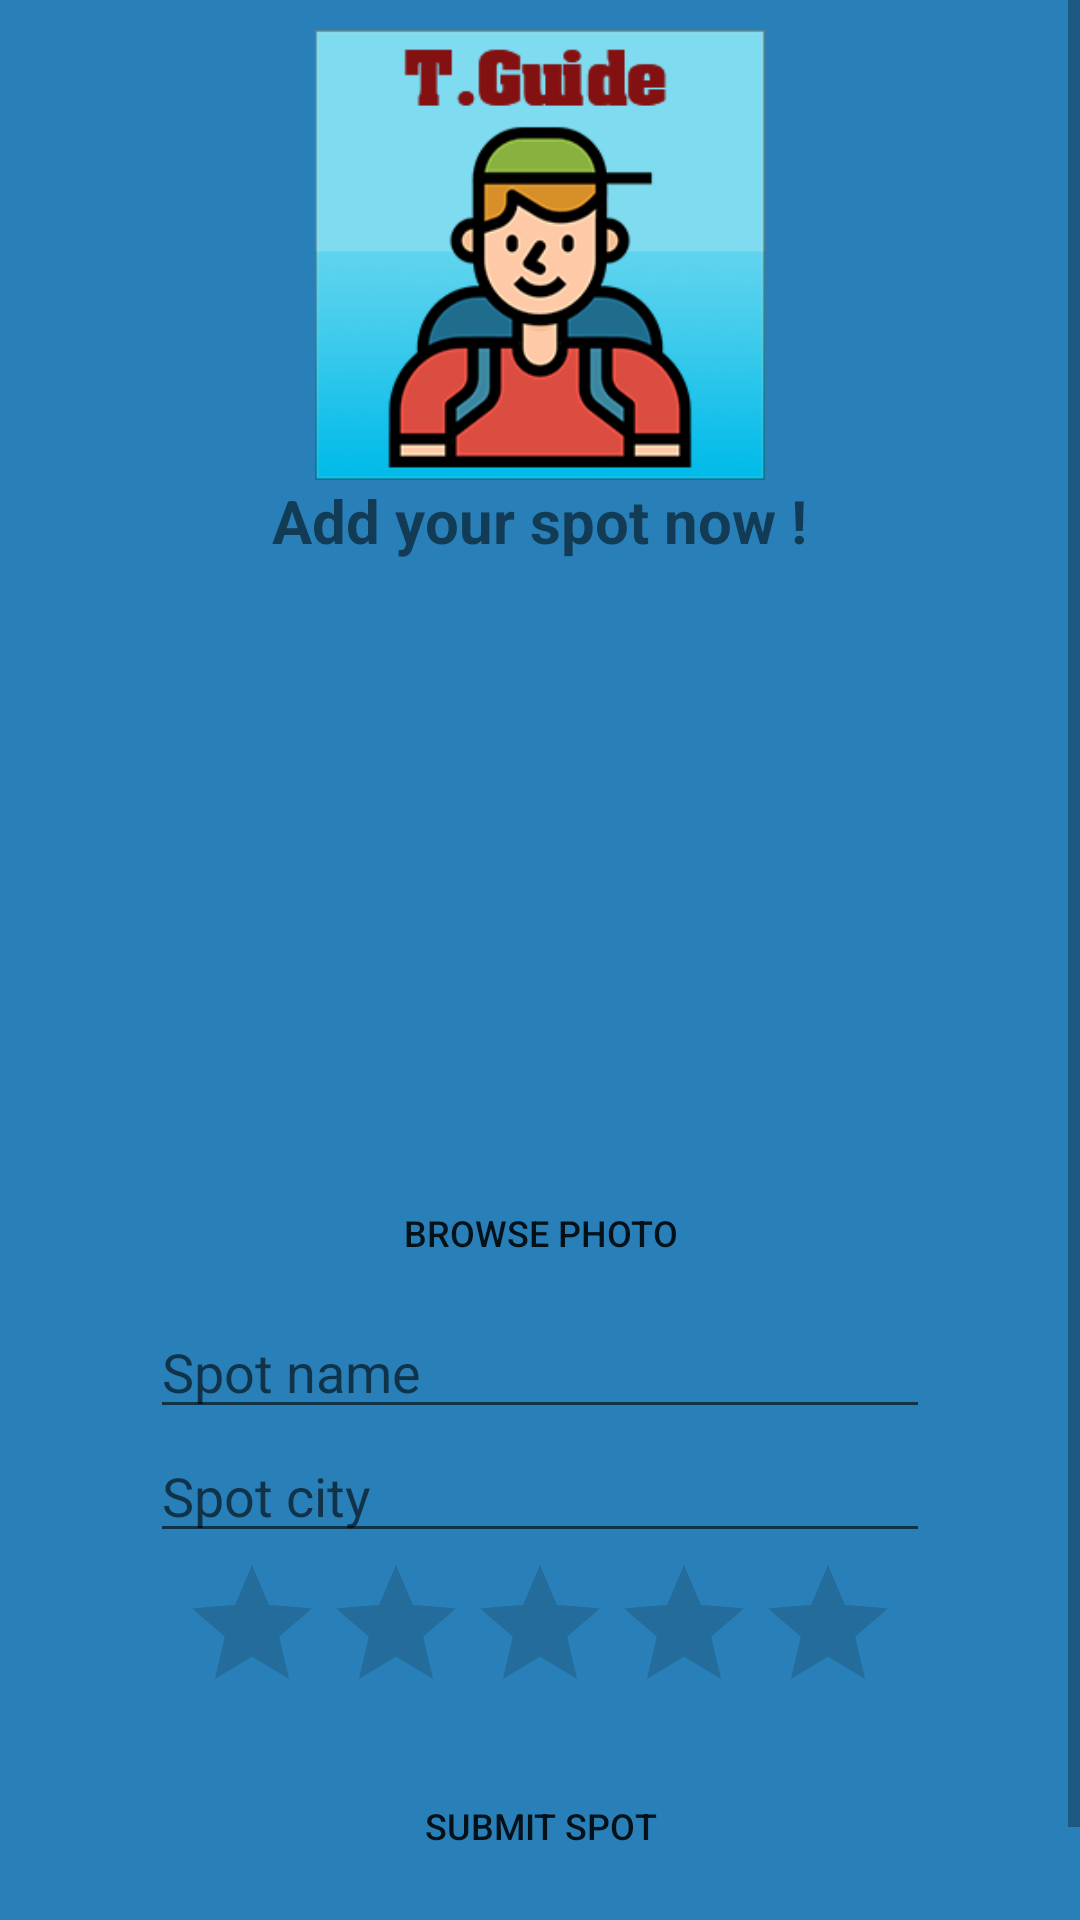

The Android layout XML behind this screen, and the referenced resources:
<!-- AndroidManifest.xml: application theme AppTheme -->
<!-- res/layout/activity_add_spot.xml -->
<?xml version="1.0" encoding="utf-8"?>
<LinearLayout
    xmlns:android="http://schemas.android.com/apk/res/android"
    xmlns:app="http://schemas.android.com/apk/res-auto"
    xmlns:tools="http://schemas.android.com/tools"
    android:layout_width="match_parent"
    android:layout_height="match_parent"
    tools:context=".Spots.AddSpot"
    android:background="#2980B9"
    >


    <ScrollView
        android:layout_width="match_parent"
        android:layout_height="match_parent">


        <LinearLayout
            android:layout_width="match_parent"
            android:layout_height="wrap_content"
            android:orientation="vertical"
            android:layout_margin="10dp"
            >

            <ImageView
                android:layout_width="150dp"
                android:layout_height="150dp"
                android:src="@drawable/logo"
                android:layout_gravity="center"/>

            <TextView
                android:layout_width="wrap_content"
                android:layout_height="wrap_content"
                android:textStyle="bold"
                android:text="Add your spot now !"
                android:layout_gravity="center"
                android:textSize="20dp"/>

            <LinearLayout
                android:background="@drawable/border"
                android:layout_width="match_parent"
                android:layout_height="match_parent"
                android:orientation="vertical"
                android:layout_margin="40dp">

                <ImageView
                    android:layout_width="150dp"
                    android:layout_height="150dp"
                    android:src="@drawable/ic_launcher_background"
                    android:layout_gravity="center"
                    android:id="@+id/imagePut"
                    android:layout_marginBottom="10dp"/>
                <Button
                    android:layout_width="wrap_content"
                    android:layout_height="wrap_content"
                    android:textSize="12dp"
                    android:text="Browse Photo"
                    android:layout_gravity="center"
                    android:id="@+id/browsBtn"
                    android:onClick="BrowseImage"
                    android:background="@drawable/border"
                    />
                <EditText
                    android:layout_width="match_parent"
                    android:layout_height="wrap_content"
                    android:hint="Spot name"
                    android:textSize="18dp"
                    android:id="@+id/spotName"
                    />
                <EditText
                    android:layout_width="match_parent"
                    android:layout_height="wrap_content"
                    android:hint="Spot city"
                    android:textSize="18dp"
                    android:id="@+id/spotCity"
                    />

                <RatingBar
                    android:layout_width="wrap_content"
                    android:layout_height="wrap_content"
                    android:numStars="5"
                    android:id="@+id/spotRate"
                    android:layout_gravity="center"
                    />

                <Button
                    android:id="@+id/submitBtn"
                    android:layout_width="wrap_content"
                    android:layout_height="wrap_content"
                    android:textSize="12dp"
                    android:text="Submit Spot"
                    android:layout_gravity="center"
                    android:layout_marginTop="10dp"
                    android:background="@drawable/border"
                    android:onClick="uploadspot"

                    />


            </LinearLayout>



        </LinearLayout>

    </ScrollView>

</LinearLayout>
<!-- resources referenced by this layout -->
<resources>
  <!-- drawable logo: png bitmap (drawable, 41932 bytes) -->
  <style name="AppTheme" parent="Theme.AppCompat.Light.DarkActionBar">
          
          <item name="colorPrimary">#3498DB</item>
          <item name="colorPrimaryDark">#85C1E9</item>
          <item name="colorAccent">#D6EAF8</item>
      </style>
</resources>
